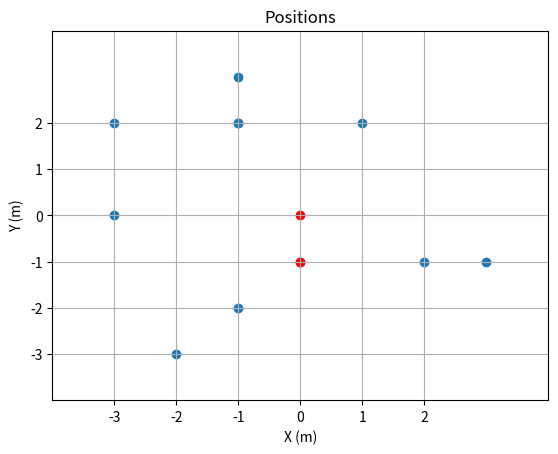
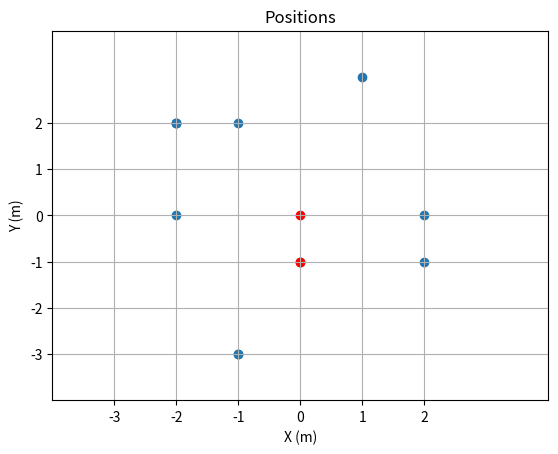
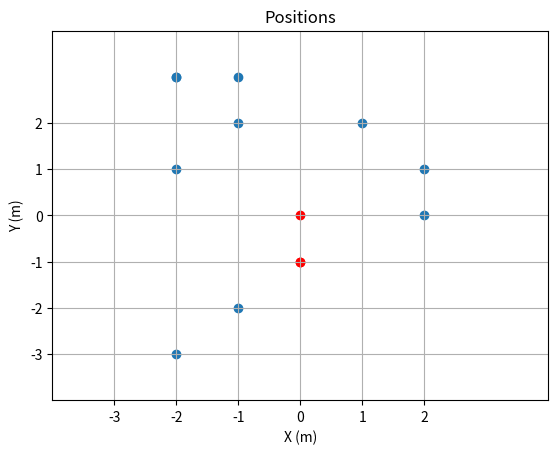
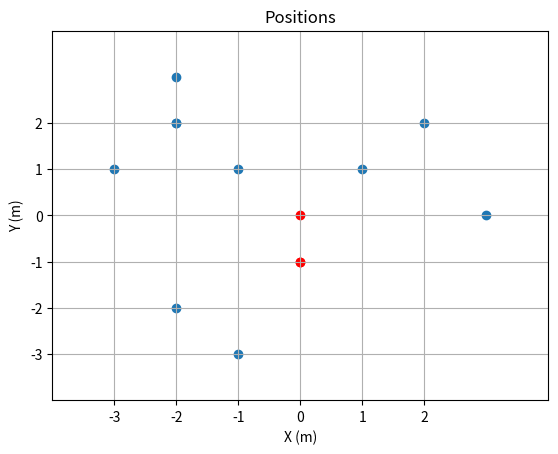
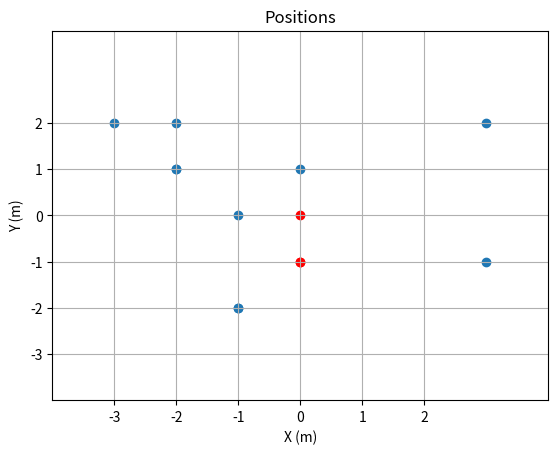

The matplotlib source for these figures, in order:
import matplotlib.pyplot as plt
import numpy as np
from random import shuffle


# General Variables
Nabat_Molecules = {}
Nabat_Molecules[0] = [0, 0]
NumberOfWalkers = 12

def Distribute(NumberWalkers, X_lim, Y_lim):
    # This function is used to randomly place molecules in a plane
    # NumberWalker is the number of walkers we want to be in the plane
    # X and Y lim correspond to dimenssion of the plane 
    X_Position = np.random.randint(-X_lim, X_lim, size=NumberWalkers)
    Y_Position = np.random.randint(-Y_lim, Y_lim, size=NumberWalkers)
    Position = {}

    for i in range(1, NumberWalkers+1):
        Position[i] = [X_Position[i-1], Y_Position[i-1]]

    # Position is a dictionary whose keys are name of the walkers
        #and values correspond to position of the walkers
    return Position


#def Sticky_condition(WalkerInfo):
    # WalkerInfo is a dictionary created by Distribute, update, or even Sticky_condition function
    #for element in WalkerInfo:


def X_Y_Positions(WalkerPosition):
    #WalkerPosition is given from values of a Distribute (or Update) function
    Walker_X_Position = []
    Walker_Y_Position = []
    for element in WalkerPosition:
        Walker_X_Position.append(element[0])
        Walker_Y_Position.append(element[1])

    return [Walker_X_Position, Walker_Y_Position]



def update(Position, X_lim, Y_lim):
    # This function updates position of the walkers after each shot
    # Nabat_Molecule_Position is a dictionary with names (keys) and positions (values) of stationary molecules
    # First we need to check which ones need to be freezed

########################################## Freezing Molecules########################################################
    Nabat_Position = X_Y_Positions(list(Nabat_Molecules.values()))
    Nabat_X_Position = Nabat_Position[0]
    Nabat_Y_Position = Nabat_Position[1]

    NamesOfWalkers = list(Position.keys())

    for name in NamesOfWalkers:
        Walker_X_Position = Position[name][0]
        Walker_Y_Position = Position[name][1]

        for i in range(len(Nabat_Position[0])):
            XelementNabat = Nabat_X_Position[i]
            YelementNabat = Nabat_Y_Position[i]
               
            if Walker_X_Position == XelementNabat + 1 or Walker_X_Position == XelementNabat - 1 :
                if Walker_Y_Position == YelementNabat:
                    Nabat_Molecules[NumberOfWalkers + 1 - len(Position)] = [Walker_X_Position, Walker_Y_Position]
                    Position.pop(name) 
                    break
                    
            elif Walker_X_Position == XelementNabat:
                if Walker_Y_Position == YelementNabat or Walker_Y_Position == YelementNabat + 1 or Walker_Y_Position == YelementNabat -1 :
                    Nabat_Molecules[NumberOfWalkers + 1 - len(Position)] = [Walker_X_Position, Walker_Y_Position]
                    Position.pop(name)  
                    break  

            elif Walker_Y_Position == YelementNabat + 1 or Walker_Y_Position == YelementNabat - 1 :
                if Walker_X_Position == XelementNabat:
                    Nabat_Molecules[NumberOfWalkers + 1 - len(Position)] = [Walker_X_Position, Walker_Y_Position]
                    Position.pop(name)   
                    break 

            elif  Walker_Y_Position == YelementNabat:
                if Walker_X_Position == XelementNabat or Walker_X_Position == XelementNabat - 1 or Walker_X_Position == XelementNabat + 1:
                    Nabat_Molecules[NumberOfWalkers + 1 - len(Position)] = [Walker_X_Position, Walker_Y_Position]
                    Position.pop(name) 
                    break   
########################################## End of Freezing Molecules ########################################################


    for Walker in Position.keys():
        DecisionNumber = np.random.rand()
        if DecisionNumber < 0.25:
            # Goes one step to right
            NewPosition = Position[Walker]
            
            # This condition is to make sure the molecules bounces off the boundaries
            if NewPosition[0] == X_lim:
                NewPosition[0] -= 1
            else:
                NewPosition[0] += 1
            Position.update({Walker:NewPosition})

        elif 0.25 <= DecisionNumber < 0.50:
            # Goes one step up
            NewPosition = Position[Walker]
            
            # This condition is to make sure the molecules bounces off the boundaries
            if NewPosition[1] == Y_lim:
                NewPosition[1] -= 1
            else:
                NewPosition[1] += 1
            Position.update({Walker:NewPosition})

        elif 0.5 <= DecisionNumber < 0.75:
            # Goes one step to left
            NewPosition = Position[Walker]
            
            # This condition is to make sure the molecules bounces off the boundaries
            if NewPosition[0] == -X_lim:
                NewPosition[0] += 1
            else:
                NewPosition[0] -= 1
            Position.update({Walker:NewPosition})
        else:
            # Goes one step Down
            NewPosition = Position[Walker]
            
            # This condition is to make sure the molecules bounces off the boundaries
            if NewPosition[1] == -Y_lim:
                NewPosition[1] += 1
            else:
                NewPosition[1] -= 1

            Position.update({Walker:NewPosition})
        
    
    
    return Position



def Updatepdate_2nd_method(Position, X_lim, Y_lim):
    # This function updates position of the walkers after each shot
    # Nabat_Molecule_Position is a dictionary with names (keys) and positions (values) of stationary molecules
    # First we need to check which ones need to be freezed

########################################## Freezing Molecules########################################################
    Nabat_Position = X_Y_Positions(list(Nabat_Molecules.values()))
    Nabat_X_Position = Nabat_Position[0]
    Nabat_Y_Position = Nabat_Position[1]

    NamesOfWalkers = list(Position.keys())

    for name in NamesOfWalkers:
        Walker_X_Position = Position[name][0]
        Walker_Y_Position = Position[name][1]

        for i in range(len(Nabat_Position[0])):
            XelementNabat = Nabat_X_Position[i]
            YelementNabat = Nabat_Y_Position[i]
               
            if Walker_X_Position == XelementNabat + 1 or Walker_X_Position == XelementNabat - 1 :
                if Walker_Y_Position == YelementNabat:
                    Nabat_Molecules[NumberOfWalkers + 1 - len(Position)] = [Walker_X_Position, Walker_Y_Position]
                    Position.pop(name) 
                    break
                    
            elif Walker_X_Position == XelementNabat:
                if Walker_Y_Position == YelementNabat or Walker_Y_Position == YelementNabat + 1 or Walker_Y_Position == YelementNabat -1 :
                    Nabat_Molecules[NumberOfWalkers + 1 - len(Position)] = [Walker_X_Position, Walker_Y_Position]
                    Position.pop(name)  
                    break  

            elif Walker_Y_Position == YelementNabat + 1 or Walker_Y_Position == YelementNabat - 1 :
                if Walker_X_Position == XelementNabat:
                    Nabat_Molecules[NumberOfWalkers + 1 - len(Position)] = [Walker_X_Position, Walker_Y_Position]
                    Position.pop(name)   
                    break 

            elif  Walker_Y_Position == YelementNabat:
                if Walker_X_Position == XelementNabat or Walker_X_Position == XelementNabat - 1 or Walker_X_Position == XelementNabat + 1:
                    Nabat_Molecules[NumberOfWalkers + 1 - len(Position)] = [Walker_X_Position, Walker_Y_Position]
                    Position.pop(name) 
                    break   
########################################## End of Freezing Molecules ########################################################


    for Walker in Position.keys():
        DecisionNumber = np.random.rand()
        DecisionHorVer = np.random.rand()
        
        if DecisionHorVer < 0.5:
            # Horizontal movement
            if DecisionNumber < 0.5:
                # Goes one step to right
                NewPosition = Position[Walker]

                # This condition is to make sure the molecules bounces off the boundaries
                if NewPosition[0] == X_lim:
                    NewPosition[0] -= 1
                else:
                    NewPosition[0] += 1
                Position.update({Walker:NewPosition})
            else:
                # Goes one step to left
                NewPosition = Position[Walker]
                
                # This condition is to make sure the molecules bounces off the boundaries
                if NewPosition[0] == -X_lim:
                    NewPosition[0] += 1
                else:
                    NewPosition[0] -= 1
                Position.update({Walker:NewPosition})
        else:
            #Vertical Movement
            if DecisionNumber > 0.5 : 
                # Goes one step up
                NewPosition = Position[Walker]
                
                # This condition is to make sure the molecules bounces off the boundaries
                if NewPosition[0] == Y_lim:
                    NewPosition[0] -= 1
                else:
                    NewPosition[0] += 1
                Position.update({Walker:NewPosition})



        if DecisionNumber < 0.25:
            # Goes one step to right
            NewPosition = Position[Walker]

            # This condition is to make sure the molecules bounces off the boundaries
            if NewPosition[0] == X_lim:
                NewPosition[0] -= 1
            else:
                NewPosition[0] += 1
            Position.update({Walker:NewPosition})

        elif 0.25 <= DecisionNumber < 0.50:
            # Goes one step up
            NewPosition = Position[Walker]
            
            # This condition is to make sure the molecules bounces off the boundaries
            if NewPosition[0] == Y_lim:
                NewPosition[0] -= 1
            else:
                NewPosition[0] += 1
            Position.update({Walker:NewPosition})

        elif 0.5 <= DecisionNumber < 0.75:
            # Goes one step to left
            NewPosition = Position[Walker]
            
            # This condition is to make sure the molecules bounces off the boundaries
            if NewPosition[0] == -X_lim:
                NewPosition[0] += 1
            else:
                NewPosition[0] -= 1
            Position.update({Walker:NewPosition})
        else:
            # Goes one step Down
            NewPosition = Position[Walker]
            
            # This condition is to make sure the molecules bounces off the boundaries
            if NewPosition[0] == -Y_lim:
                NewPosition[0] += 1
            else:
                NewPosition[0] -= 1

            Position.update({Walker:NewPosition})
        
    
    
    return Position




def Plot(X_Position, Y_Position, X_Lim, Y_Lim, name):
    # Nabat_Mol is a dictionary whose values give you position of the molecules which have collided
    # and won't be moving anymore
    # Plotting Walkers
    fig, ax = plt.subplots()
    
    ax.scatter(X_Position, Y_Position)
    # Coloring the stationary Molecules (around the string)
    xyNabaMol = X_Y_Positions(list(Nabat_Molecules.values()))
    ax.scatter(xyNabaMol[0], xyNabaMol[1], color = "red")
    
    # Data on the plot
    ax.set_title("Positions")
    ax.set(xlim=[-X_Lim-1, X_Lim+1], ylim=[-Y_Lim-1, Y_Lim+1]
           , xlabel='X (m)', ylabel='Y (m)')
    
    plt.xticks(np.arange(-X_Lim, X_Lim, 1))
    plt.yticks(np.arange(-Y_Lim, Y_Lim, 1))
    plt.grid(True)
    plt.savefig(name)
    #plt.show()


def main():
    #Dimension of the plane
    X_Limit = 3
    Y_Limit = 3
    
    # This line creates a few number of Walkers in the plane
    WalkerInfo = Distribute(NumberOfWalkers, X_Limit, Y_Limit)
    
    counter = 0
    MaxShot = 5
    while counter < MaxShot:
        
        WalkerInfo = update(WalkerInfo, X_Limit, Y_Limit)
        # X and Y position of each walker is stored here
        WalkerPosition = list(WalkerInfo.values())

        # Let's store data correspoding to X and Y separately
        xyPositions = X_Y_Positions(WalkerPosition)
        counter += 1
        Plot(xyPositions[0], xyPositions[1], X_Limit, Y_Limit, str(counter))
    
    
main()

